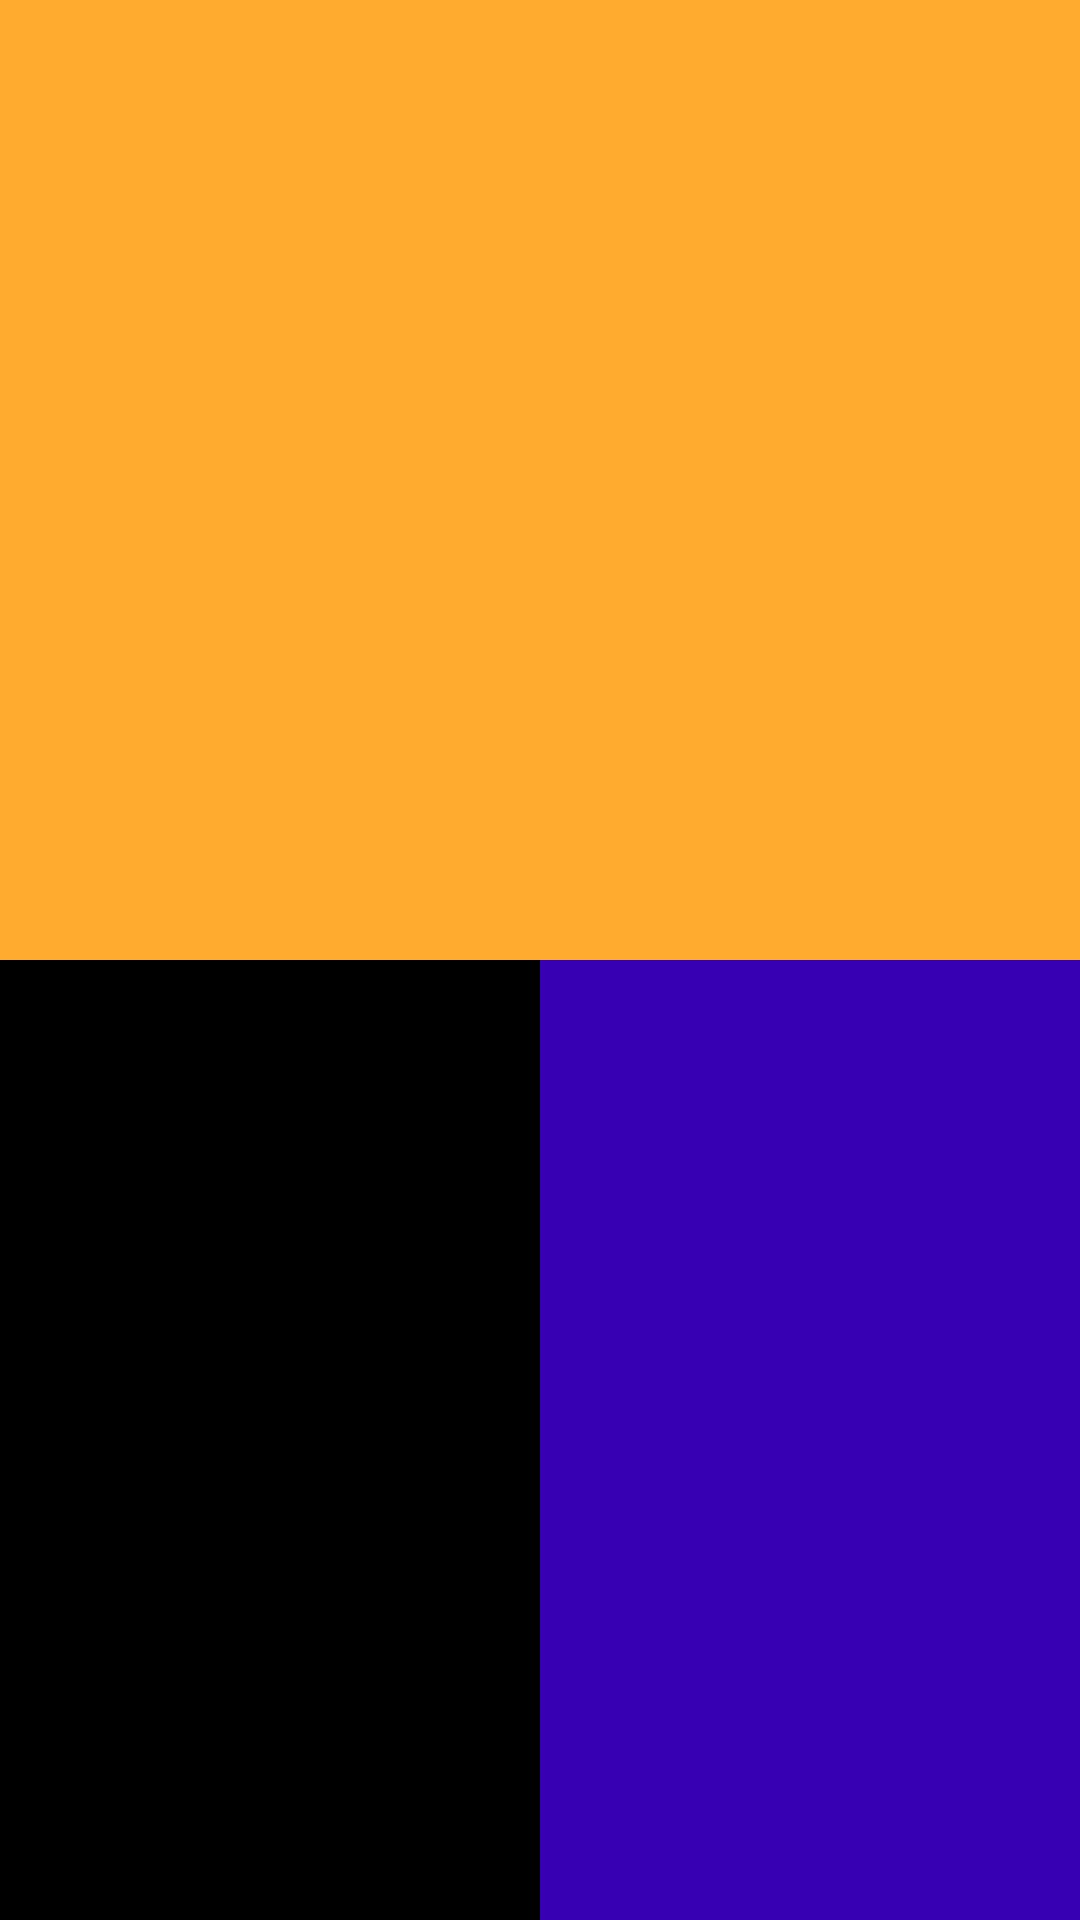

Layout XML and referenced resources for this Android screen:
<!-- AndroidManifest.xml: application theme Theme.EjemplosLibroAndroidApp -->
<!-- res/layout/activity_actividad_cuadros_set_tag.xml -->
<?xml version="1.0" encoding="utf-8"?>

<LinearLayout xmlns:android="http://schemas.android.com/apk/res/android"
    xmlns:app="http://schemas.android.com/apk/res-auto"
    xmlns:tools="http://schemas.android.com/tools"
    android:layout_width="match_parent"
    android:layout_height="match_parent"
    android:orientation="vertical"
    tools:context=".tema5.ActividadCuadrosSetTag">
    <LinearLayout
        android:id="@+id/cajanaranja"
        android:layout_width="match_parent"
        android:layout_height="0px"
        android:orientation="horizontal"
        android:background="@color/minaranja"
        android:onClick="cajaTocada"
        android:layout_weight="1"></LinearLayout>
    <LinearLayout
        android:layout_width="match_parent"
        android:layout_height="0px"
        android:orientation="horizontal"
        android:layout_weight="1">
        <LinearLayout
            android:layout_width="0px"
            android:orientation="horizontal"
            android:layout_height="match_parent"
            android:layout_weight="5"
            android:background="@color/black"
            android:onClick="cajaTocada"
            android:id="@+id/cajanegra"
            ></LinearLayout>
        <LinearLayout
            android:layout_width="0px"
            android:id="@+id/cajamorada"
            android:orientation="horizontal"
            android:layout_height="match_parent"
            android:background="@color/purple_700"
            android:onClick="cajaTocada"
            android:layout_weight="5"></LinearLayout>
    </LinearLayout>

</LinearLayout>
<!-- resources referenced by this layout -->
<resources>
  <color name="black">#FF000000</color>
  <color name="minaranja">#FFAB30</color>
  <color name="purple_700">#FF3700B3</color>
  <style name="Theme.EjemplosLibroAndroidApp" parent="Theme.MaterialComponents.DayNight.DarkActionBar">
          
          <item name="colorPrimary">@color/purple_500</item>
          <item name="colorPrimaryVariant">@color/purple_700</item>
          <item name="colorOnPrimary">@color/white</item>
          
          <item name="colorSecondary">@color/teal_200</item>
          <item name="colorSecondaryVariant">@color/teal_700</item>
          <item name="colorOnSecondary">@color/black</item>
          
          <item name="android:statusBarColor" tools:targetApi="l">?attr/colorPrimaryVariant</item>
          
      </style>
  <color name="purple_500">#FF6200EE</color>
  <color name="white">#FFFFFFFF</color>
  <color name="teal_200">#FF03DAC5</color>
  <color name="teal_700">#FF018786</color>
</resources>
